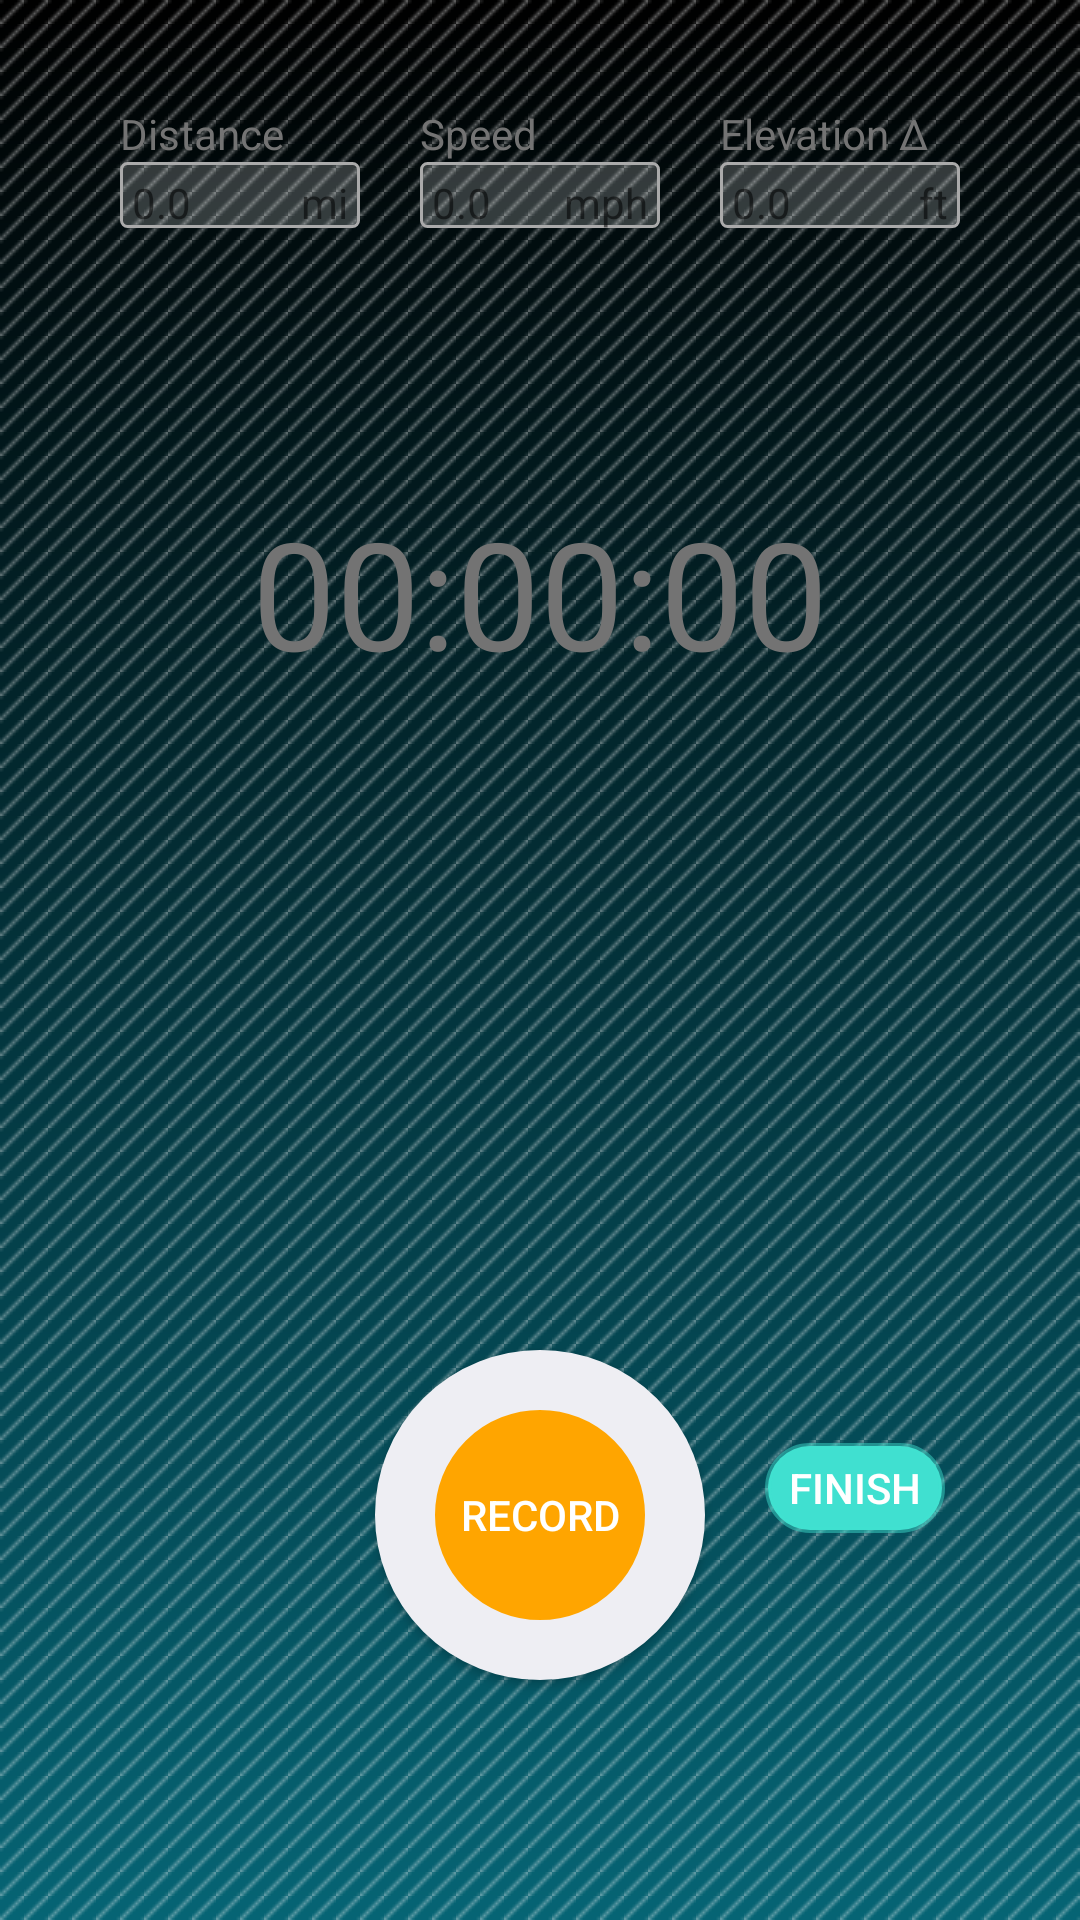

The Android layout XML behind this screen, and the referenced resources:
<!-- AndroidManifest.xml: application theme AppTheme -->
<!-- res/layout/activity_main.xml -->
<LinearLayout xmlns:tools="http://schemas.android.com/tools"
    xmlns:android="http://schemas.android.com/apk/res/android"
    android:id="@+id/LinearLayout1"
    android:layout_width="fill_parent"
    android:layout_height="fill_parent"
    android:layout_gravity="center"
    android:background="@drawable/gradient_background"
    android:gravity="center"
    android:orientation="vertical"
    tools:context="cmps121.quadrant.MainActivity" >

    <LinearLayout
        android:id="@+id/LinearLayout2"
        android:layout_width="match_parent"
        android:layout_height="80dp"
        android:layout_margin="10dp"
        android:gravity="center"
        android:orientation="horizontal"
        android:paddingTop="15dp" >

        <LinearLayout
            android:layout_width="wrap_content"
            android:layout_height="match_parent"
            android:orientation="vertical"
            android:padding="10dp" >

            <TextView
                android:id="@+id/textView_distanceLabel"
                android:layout_width="wrap_content"
                android:layout_height="wrap_content"
                android:text="Distance"
                android:textAppearance="?android:attr/textAppearanceSmall"
                android:textColor="#ff737373" />

            <FrameLayout
                android:id="@+id/frameLayout2"
                android:layout_width="80dp"
                android:layout_height="22dp"
                android:layout_marginBottom="49dp"
                android:background="@drawable/text_border" >
                
                <TextView
                    android:id="@+id/textView_distanceValue"
                    android:layout_width="wrap_content"
                    android:layout_height="wrap_content"
                    android:layout_marginLeft="4dp"
                    android:layout_marginTop="4dp"
                    android:layout_gravity="left"
                    android:gravity="left"
                    android:text="0.0"
                    android:textAppearance="?android:attr/textAppearanceSmall" />
                
                <TextView
                    android:layout_width="wrap_content"
                    android:layout_height="wrap_content"
                    android:layout_marginRight="4dp"
                    android:layout_marginTop="4dp"
                    android:layout_gravity="right"
                    android:gravity="right"
                    android:text="mi"
                    android:textAppearance="?android:attr/textAppearanceSmall" />
            </FrameLayout>

        </LinearLayout>

        <LinearLayout
            android:layout_width="wrap_content"
            android:layout_height="match_parent"
            android:orientation="vertical"
            android:padding="10dp" >

            <TextView
                android:id="@+id/textView_elevationLabel"
                android:layout_width="wrap_content"
                android:layout_height="wrap_content"
                android:text="Speed"
                android:textAppearance="?android:attr/textAppearanceSmall"
                android:textColor="#ff737373" />

            <FrameLayout
                android:id="@+id/frameLayout3"
                android:layout_width="80dp"
                android:layout_height="22dp"
                android:background="@drawable/text_border" >

                <TextView
                    android:id="@+id/textView_elevationValue"
                    android:layout_width="wrap_content"
                    android:layout_height="wrap_content"
                    android:layout_marginLeft="4dp"
                    android:layout_marginTop="4dp"
                    android:text="0.0"
                    android:textAppearance="?android:attr/textAppearanceSmall" />
                <TextView
                    android:layout_width="wrap_content"
                    android:layout_height="wrap_content"
                    android:layout_marginRight="4dp"
                    android:layout_marginTop="4dp"
                    android:layout_gravity="right"
                    android:gravity="right"
                    android:text="mph"
                    android:textAppearance="?android:attr/textAppearanceSmall" />
            </FrameLayout>

        </LinearLayout>
        
        <LinearLayout
            android:layout_width="wrap_content"
            android:layout_height="match_parent"
            android:orientation="vertical"
            android:padding="10dp" >

            <TextView
                android:id="@+id/textView_speedLabel"
                android:layout_width="wrap_content"
                android:layout_height="wrap_content"
                android:text="Elevation Δ"
                android:textAppearance="?android:attr/textAppearanceSmall"
                android:textColor="#ff737373" />

            <FrameLayout
                android:id="@+id/frameLayout3"
                android:layout_width="80dp"
                android:layout_height="22dp"
                android:background="@drawable/text_border" >

                <TextView
                    android:id="@+id/textView_speedValue"
                    android:layout_width="wrap_content"
                    android:layout_height="wrap_content"
                    android:layout_marginLeft="4dp"
                    android:layout_marginTop="4dp"
                    android:text="0.0"
                    android:textAppearance="?android:attr/textAppearanceSmall" />
                <TextView
                    android:layout_width="wrap_content"
                    android:layout_height="wrap_content"
                    android:layout_marginRight="4dp"
                    android:layout_marginTop="4dp"
                    android:layout_gravity="right"
                    android:gravity="right"
                    android:text="ft"
                    android:textAppearance="?android:attr/textAppearanceSmall" />
            </FrameLayout>

        </LinearLayout>

    </LinearLayout>

    <RelativeLayout
        android:layout_width="fill_parent"
        android:layout_height="match_parent" >

        <Button
            android:id="@+id/button_finish"
            style="?android:attr/buttonStyleSmall"
            android:layout_width="60dp"
            android:layout_height="30dp"
            android:layout_alignBaseline="@+id/button_record"
            android:layout_alignBottom="@+id/button_record"
            android:layout_toRightOf="@+id/button_record"
            android:layout_marginLeft="20dp"
            android:background="@drawable/button"
            android:text="Finish"
            android:textColor="#ffffffff" />

        <Button
            android:id="@+id/button_record"
            android:layout_width="wrap_content"
            android:layout_height="wrap_content"
            android:layout_alignParentBottom="true"
            android:layout_centerHorizontal="true"
            android:layout_marginBottom="80dp"
            android:background="@drawable/record_button"
            android:text="@+string/record"
            android:onClick="clickRecord"
            android:textColor="#ffffffff" />

        <TextView
            android:id="@+id/textView_timer"
            android:layout_width="wrap_content"
            android:layout_height="wrap_content"
            android:layout_alignParentTop="true"
            android:layout_centerHorizontal="true"
            android:layout_marginTop="64dp"
            android:text="00:00:00"
            android:textColor="#ff737373"
            android:textSize="50sp" />

    </RelativeLayout>

</LinearLayout>
<!-- resources referenced by this layout -->
<resources>
  <!-- drawable button (drawable) -->
  <?xml version="1.0" encoding="utf-8"?>
  <selector xmlns:android="http://schemas.android.com/apk/res/android">
      <item android:state_pressed="false">
          <shape android:shape="rectangle" >
              <solid   android:color ="#FF40E0D0" />
              <stroke  android:width ="2dp" android:color="#7740E0D0" />
              <corners android:radius="15dp" />
          </shape>
      </item>
      
      <item android:state_pressed="true" >
          <shape android:shape="rectangle">
              <solid   android:color ="#5540E0D0" />
              <stroke  android:width ="2dp" android:color="#7740E0D0" />
              <corners android:radius="15dp" />
          </shape>
      </item>    
  </selector>
  <!-- drawable gradient_background (drawable) -->
  <?xml version="1.0" encoding="utf-8"?>
  	
  <layer-list xmlns:android="http://schemas.android.com/apk/res/android" >
   <item>
  	<shape xmlns:android="http://schemas.android.com/apk/res/android"
  	       android:shape="rectangle">
  	    <gradient android:angle="270" 
                    android:startColor="#ff000000"
  	              android:endColor="#ff066474"/>
  	</shape>
   </item>
   <item>
      <bitmap  xmlns:android="http://schemas.android.com/apk/res/android"
          android:src="@drawable/line"
          android:tileMode="repeat"
          android:antialias="true"
          android:dither="false">
  	</bitmap>
   </item>
  </layer-list>
  <!-- drawable record_button (drawable) -->
  <?xml version="1.0" encoding="utf-8"?>
  <selector xmlns:android="http://schemas.android.com/apk/res/android">
      <item android:state_pressed="false">
  		<shape xmlns:android="http://schemas.android.com/apk/res/android"
  	       android:shape="oval" >
  	       <stroke
  	           android:width="20dp"
  	           android:color="#ffeeeef3" />
  	
  	       <corners
  	           android:bottomLeftRadius="2dp"
  	           android:bottomRightRadius="2dp"
  	           android:topLeftRadius="2dp"
  	           android:topRightRadius="2dp" />
  	       
  	       <size 
  	       	  android:width="110dp"
  	          android:height="110dp"/>
  	
  	       <solid android:color="#ffffa500" />
  		</shape>
  	</item>
      
      <item android:state_pressed="true" >
  		<shape xmlns:android="http://schemas.android.com/apk/res/android"
  	       android:shape="oval" >
  	       <stroke
  	           android:width="20dp"
  	           android:color="#ffffffff" />
  	
  	       <corners
  	           android:bottomLeftRadius="2dp"
  	           android:bottomRightRadius="2dp"
  	           android:topLeftRadius="2dp"
  	           android:topRightRadius="2dp" />
  	       
  	       <size 
  	       	  android:width="110dp"
  	          android:height="110dp"/>
  	
  	       <solid android:color="#ffffa500" />
  		</shape>
      </item>    
  </selector>
  <!-- drawable text_border (drawable) -->
  <?xml version="1.0" encoding="utf-8"?>
  <shape xmlns:android="http://schemas.android.com/apk/res/android"
         android:shape="rectangle" >
         <stroke
             android:width="1dp"
             android:color="#ffAAAAAA" />
  
         <corners
             android:bottomLeftRadius="2dp"
             android:bottomRightRadius="2dp"
             android:topLeftRadius="2dp"
             android:topRightRadius="2dp" />
  
         <solid android:color="#33FFFFFF" />
  
  </shape>
  <string name="record">RECORD</string>
  <!-- drawable line: png bitmap (drawable, 275 bytes) -->
</resources>
